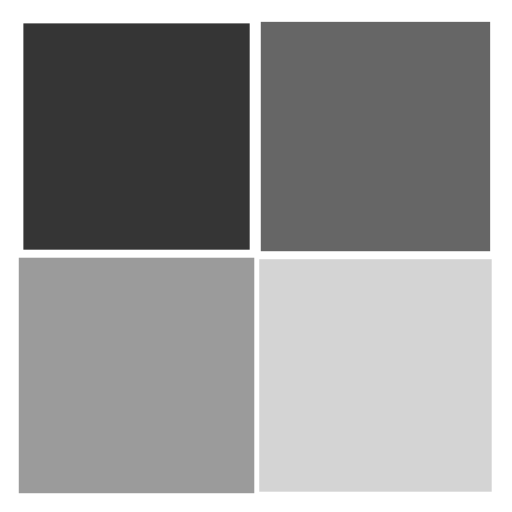
t = 0.00 s
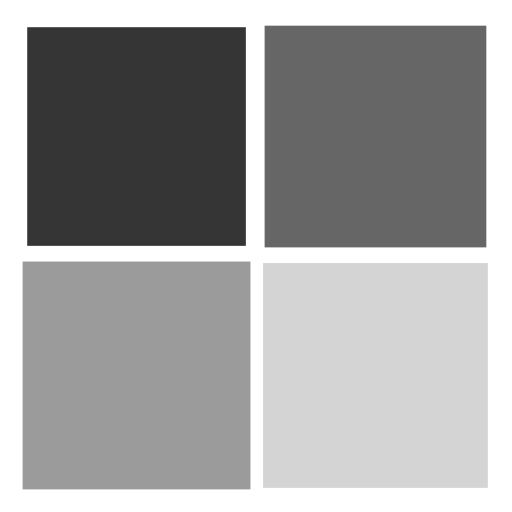
t = 0.83 s
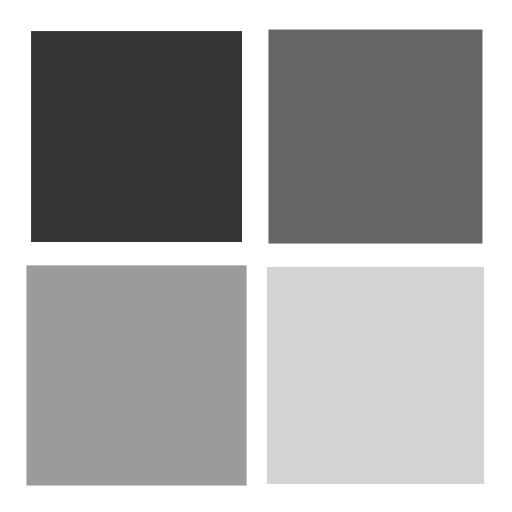
t = 1.67 s
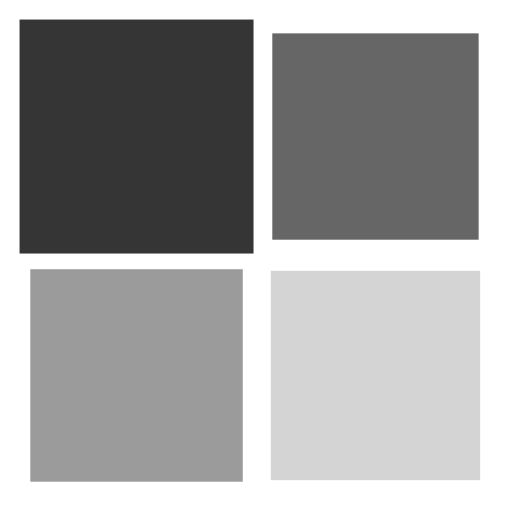
t = 2.50 s

The animated SVG that drew these frames (rendered in a browser with its animation timeline set to each time). Animation: 4 SMIL elements (animateTransform=4); one cycle of 3.33 s, repeats indefinitely.

<?xml version="1.0" encoding="utf-8"?>
<svg xmlns="http://www.w3.org/2000/svg" xmlns:xlink="http://www.w3.org/1999/xlink" style="margin: auto; background: rgba(0, 0, 0, 0) none repeat scroll 0% 0%; display: block; shape-rendering: auto;" width="144px" height="144px" viewBox="0 0 100 100" preserveAspectRatio="xMidYMid">
<g transform="translate(26.666666666666668,26.666666666666668)">
  <rect x="-20" y="-20" width="40" height="40" fill="#353535">
    <animateTransform attributeName="transform" type="scale" repeatCount="indefinite" dur="3.3333333333333335s" keyTimes="0;1" values="1.1500000000000001;1" begin="-1s"></animateTransform>
  </rect>
</g>
<g transform="translate(73.33333333333333,26.666666666666668)">
  <rect x="-20" y="-20" width="40" height="40" fill="#666666">
    <animateTransform attributeName="transform" type="scale" repeatCount="indefinite" dur="3.3333333333333335s" keyTimes="0;1" values="1.1500000000000001;1" begin="-0.6666666666666667s"></animateTransform>
  </rect>
</g>
<g transform="translate(26.666666666666668,73.33333333333333)">
  <rect x="-20" y="-20" width="40" height="40" fill="#9b9b9b">
    <animateTransform attributeName="transform" type="scale" repeatCount="indefinite" dur="3.3333333333333335s" keyTimes="0;1" values="1.1500000000000001;1" begin="0s"></animateTransform>
  </rect>
</g>
<g transform="translate(73.33333333333333,73.33333333333333)">
  <rect x="-20" y="-20" width="40" height="40" fill="#d4d4d4">
    <animateTransform attributeName="transform" type="scale" repeatCount="indefinite" dur="3.3333333333333335s" keyTimes="0;1" values="1.1500000000000001;1" begin="-0.33333333333333337s"></animateTransform>
  </rect>
</g>
<!-- [ldio] generated by https://loading.io/ --></svg>
